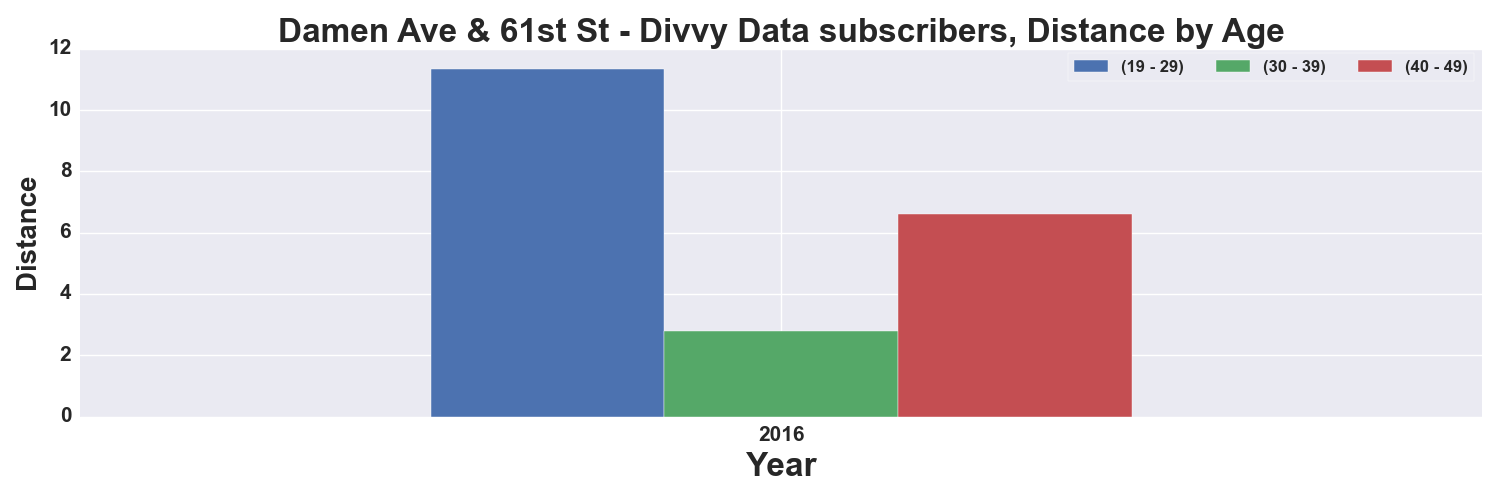

The data file committed next to this chart (first rows):
, START TIME YEAR, DISTANCE_Miles, DISTANCE_Miles, DISTANCE_Miles
AGE_GROUP, , 19 - 29, 30 - 39, 40 - 49
0, 2016, 11.32, 2.782, 6.595
